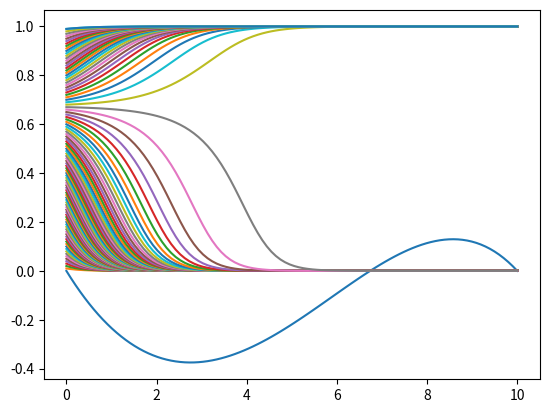

Recreate this plot in Python.
from scipy.integrate import odeint
import numpy as  np
import matplotlib.pyplot as plt
t = np.linspace(0,10,100)
def repdyn(x,t,a1,a2):
    return (x**2)*(a1 + 2*a2) - (x**3)*(a1+a2) - x*(a2)
def poly(x,a1,a2):
    return (x**2)*(a1 + 2*a2) - (x**3)*(a1+a2) - x*(a2)  
def polynominal(x,t):
    return x*((x-x**2) + 3*(2*x-1-x**2))
def repaug(x,t,a1,a2,eps):
    return (x**2)*(a1+2*a2+3*eps) - (x**3)*(a1+a2+2*eps) - x*(a2+eps)
def repaug1(x,t,a1,a2,eps):
    return (x**2)*(a1+2*a2+eps*x) - (x**3)*(a1+a2+eps*x) - x*(a2)
def repaug2(x,t,a1,a2,eps):
    return (x**2)*(a1+2*a2+eps*x**2)-(x**3)*(a1+a2+eps*x**2)-x*(a2)
a =5
b =0
c =4
d =3
eps=1
a1 = a-c
a2 = d-b  
x = np.linspace(0,1,100)
plt.plot(t,repaug2(x,t,a1,a2,eps))
plt.show()
#for i in range(1,10):
#    x0 = i/10
#    sol = odeint(repdyn,x0,t,args=(a1,a2))
#    plt.plot(t,sol)
#plt.show()
for i in range(1,100):
    x0 = i/100
    sol = odeint(repaug2,x0,t,args=(a1,a2,eps))
    plt.plot(t,sol)
plt.plot(t,sol)
plt.show()
